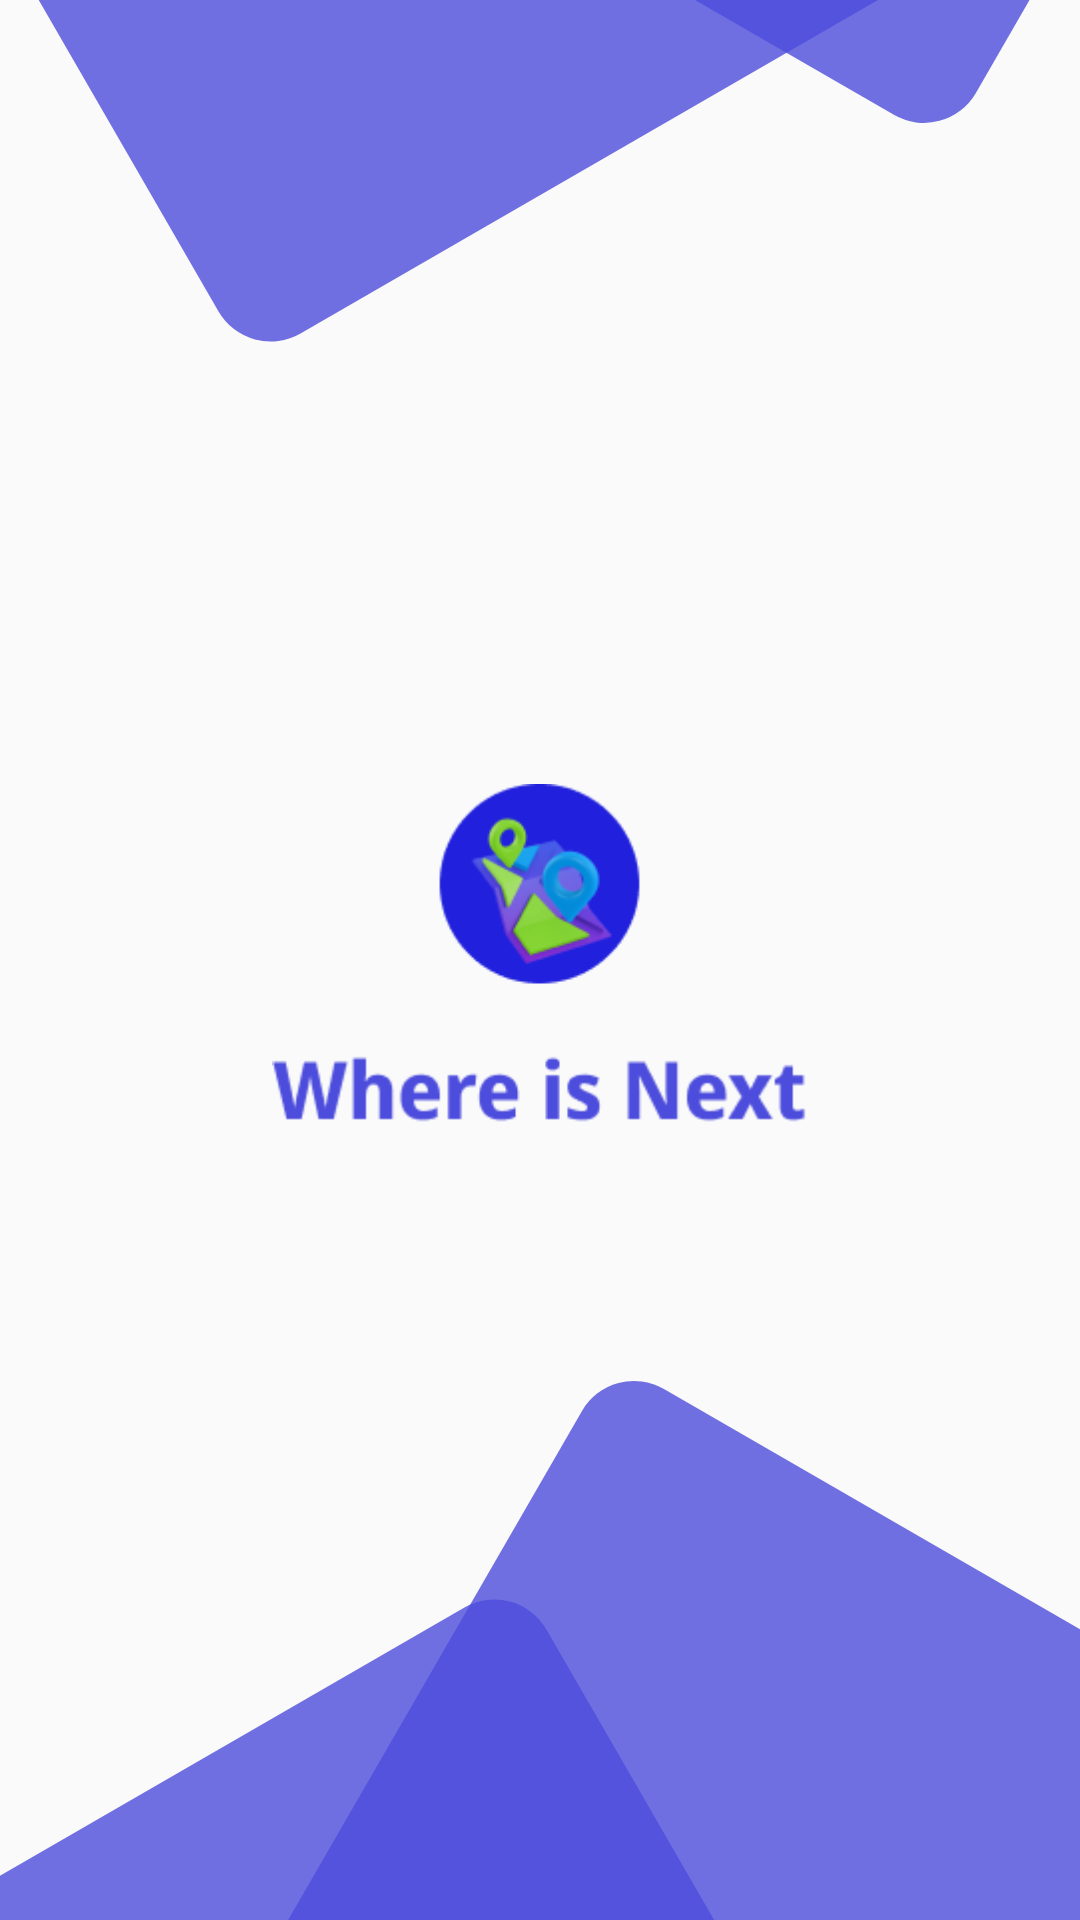

Produce the Android XML layout that renders to this screen, including the resource entries it uses.
<!-- AndroidManifest.xml: application theme Theme.Front -->
<!-- res/layout/title_activity.xml -->
<?xml version="1.0" encoding="utf-8"?>
<RelativeLayout
    xmlns:android="http://schemas.android.com/apk/res/android"
    android:layout_width="match_parent"
    android:layout_height="match_parent"
    android:orientation="vertical"
    >

    <ImageView
        android:layout_width="wrap_content"
        android:layout_height="wrap_content"
        android:background="@drawable/title_image_one"
        android:layout_centerHorizontal="true"
        />

    <ImageView
        android:layout_width="181dp"
        android:layout_height="117dp"
        android:src="@drawable/logo_login"
        android:layout_centerInParent="true"
        />

    <ImageView
        android:layout_width="wrap_content"
        android:layout_height="wrap_content"
        android:background="@drawable/title_image_three"
        android:layout_alignParentBottom="true"
        android:layout_centerHorizontal="true"
        />


</RelativeLayout>
<!-- resources referenced by this layout -->
<resources>
  <!-- drawable logo_login: png bitmap (drawable, 13193 bytes) -->
  <!-- drawable title_image_one (drawable) -->
  <vector xmlns:android="http://schemas.android.com/apk/res/android"
      android:width="360dp"
      android:height="114dp"
      android:viewportWidth="360"
      android:viewportHeight="114">
    <path
        android:pathData="M-36.82,-126.15L165.82,-243.15A20,20 87.6,0 1,193.15 -235.83L310.15,-33.18A20,20 83.5,0 1,302.82 -5.86L100.18,111.14A20,20 105.46,0 1,72.85 103.82L-44.15,-98.83A20,20 103.83,0 1,-36.82 -126.15z"
        android:strokeAlpha="0.8"
        android:fillColor="#4D4DDD"
        android:fillAlpha="0.8"/>
    <path
        android:pathData="M232.32,-316L434.97,-199A20,20 46.61,0 1,442.29 -171.68L325.29,30.97A20,20 46.61,0 1,297.97 38.29L95.32,-78.71A20,20 115.76,0 1,88 -106.03L205,-308.68A20,20 76.17,0 1,232.32 -316z"
        android:strokeAlpha="0.8"
        android:fillColor="#4D4DDD"
        android:fillAlpha="0.8"/>
  </vector>
  <!-- drawable title_image_three (drawable) -->
  <vector xmlns:android="http://schemas.android.com/apk/res/android"
      android:width="360dp"
      android:height="187dp"
      android:viewportWidth="360"
      android:viewportHeight="187">
    <path
        android:pathData="M-47.82,199.85L154.82,82.85A20,20 113.18,0 1,182.15 90.17L299.15,292.82A20,20 84.22,0 1,291.82 320.14L89.18,437.14A20,20 0,0 1,61.85 429.82L-55.15,227.17A20,20 92.14,0 1,-47.82 199.85z"
        android:strokeAlpha="0.8"
        android:fillColor="#4D4DDD"
        android:fillAlpha="0.8"/>
    <path
        android:pathData="M221.32,10L423.97,127A20,20 61.22,0 1,431.29 154.32L314.29,356.97A20,20 47.87,0 1,286.97 364.29L84.32,247.29A20,20 92.72,0 1,77 219.97L194,17.32A20,20 74.54,0 1,221.32 10z"
        android:strokeAlpha="0.8"
        android:fillColor="#4D4DDD"
        android:fillAlpha="0.8"/>
  </vector>
  <style name="Theme.Front" parent="Theme.AppCompat.Light.DarkActionBar">
          
          <item name="colorPrimary">@color/purple_500</item>
          <item name="colorPrimaryDark">@color/purple_700</item>
          <item name="colorAccent">@color/teal_200</item>
          <item name="windowNoTitle">true</item>  
          
      </style>
  <color name="purple_500">#FF6200EE</color>
  <color name="purple_700">#FF3700B3</color>
  <color name="teal_200">#4D4DDD</color>
</resources>
